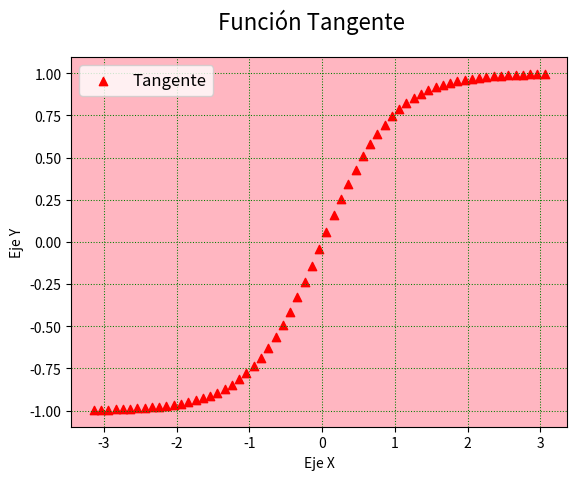

Generate this figure with matplotlib:
# Matplotlib [Python]
# Ejercicios de práctica

# [redacted]
# Version: 2.0

# IMPORTANTE: NO borrar los comentarios
# que aparecen en verde con el hashtag "#"

# Ejercicios de matplotlib
import numpy as np
import matplotlib.pyplot as plt


if __name__ == '__main__':
    print("Bienvenidos a otra clase de Inove con Python")
    print("Scatter Plot")

    # NOTA: aproveche los ejemplos "scatter_plot" de clase

    # Se desea graficar la función tanh para el siguiente
    # intervalor de valores de "X"
    x = np.arange(-np.pi, np.pi, 0.1)

    # Función y = tanh(x) --> tangente hiperbólica
    y = np.tanh(x)

    # Alumno: Graficar la función utilizando "scatter"
    # utilizando "x" e "y" ya disponible
    # Colocar la leyenda y el label con el nombre de la función
    # Elegir un marker a elección
    # Crear acá su gráfico
    fig = plt.figure()
    fig.suptitle('Función Tangente', fontsize=16)
    ax = fig.add_subplot()
    ax.scatter(x, y, c= 'red', label= 'Tangente', marker = '^')
    ax.legend(fontsize=12)
    ax.set_facecolor('lightpink')
    ax.grid(c = 'g', linestyle = ':', linewidth = 0.75)
    plt.xlabel('Eje X')
    plt.ylabel('Eje Y')
    plt.show()
    print("terminamos")
